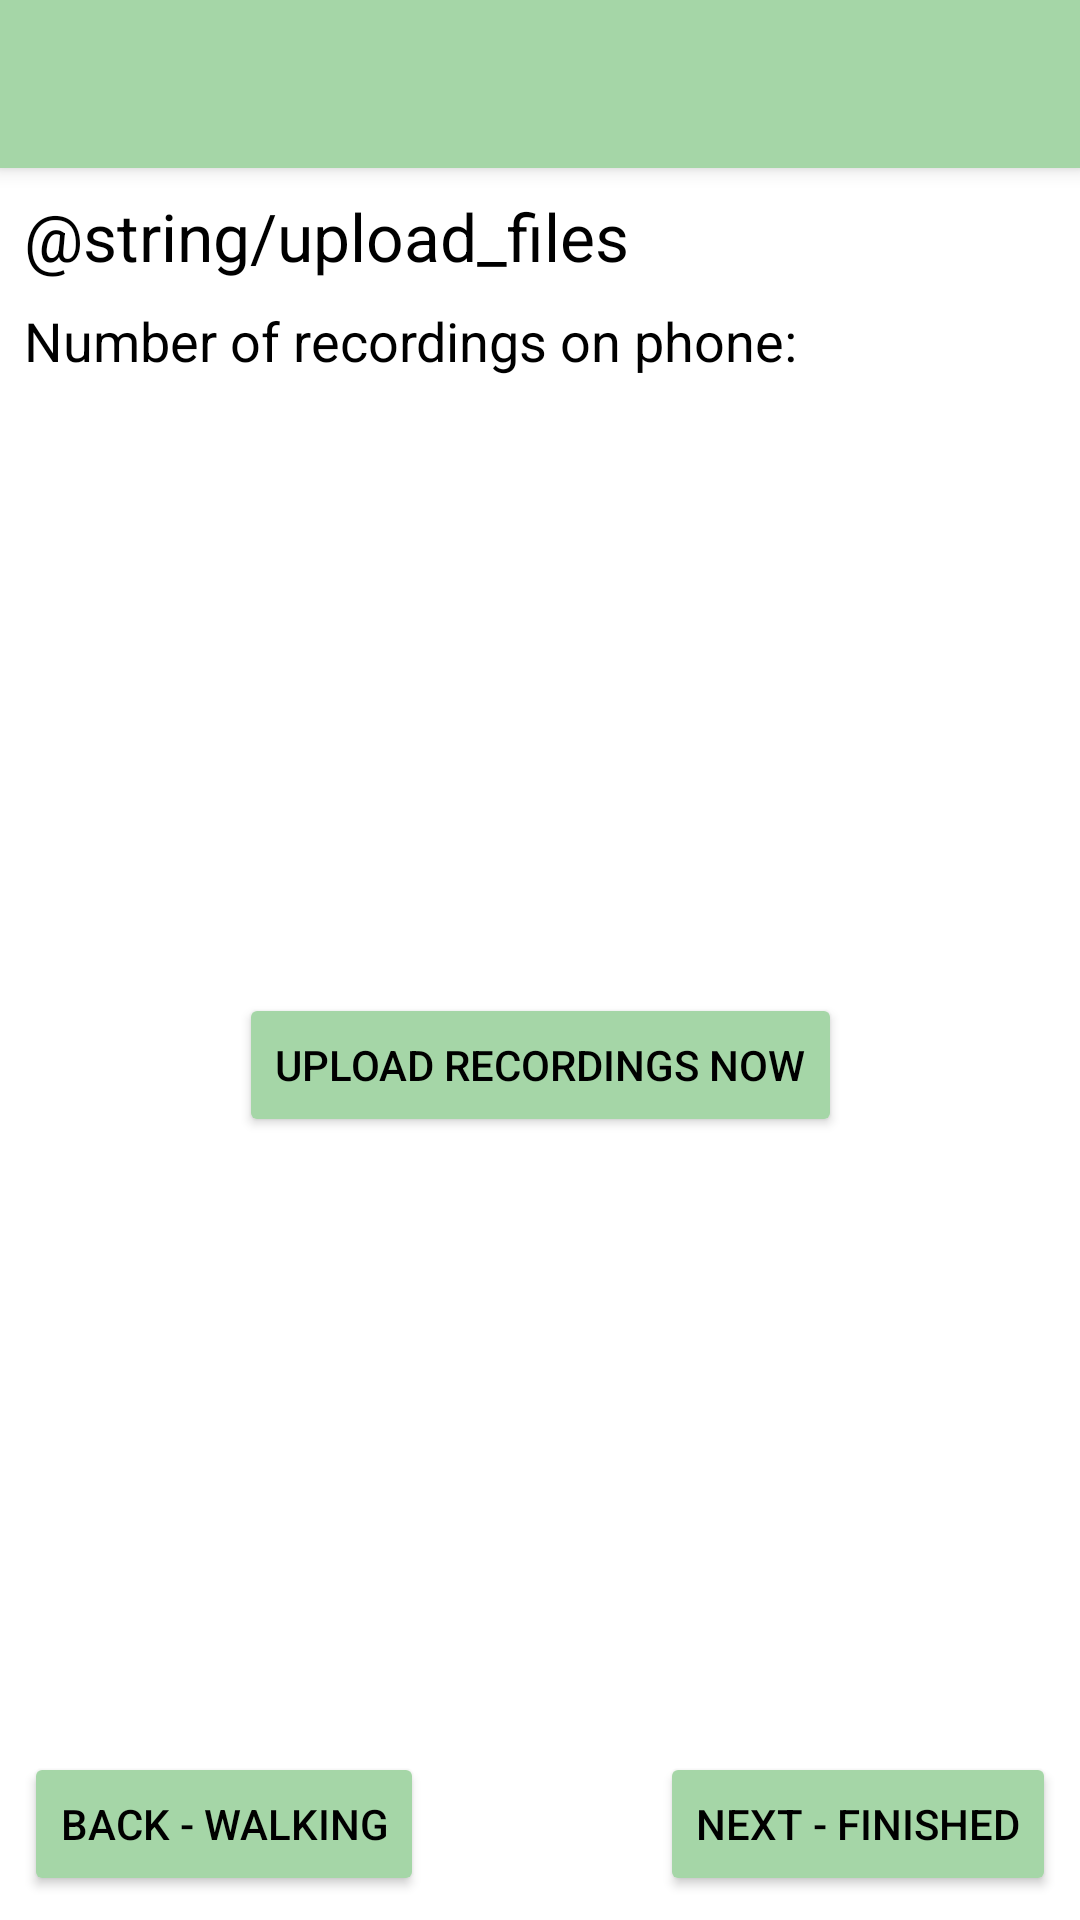

Produce the Android XML layout that renders to this screen, including the resource entries it uses.
<!-- AndroidManifest.xml: application theme AppTheme -->
<!-- res/layout/activity_upload_files.xml -->
<?xml version="1.0" encoding="utf-8"?>
<android.support.constraint.ConstraintLayout xmlns:android="http://schemas.android.com/apk/res/android"
    xmlns:app="http://schemas.android.com/apk/res-auto"
    xmlns:tools="http://schemas.android.com/tools"
    android:layout_width="match_parent"
    android:layout_height="match_parent"
    tools:context="nz.org.cacophony.cacophonometer.UploadFilesActivity">

    <android.support.v7.widget.Toolbar
        android:id="@+id/my_toolbar"
        android:layout_width="match_parent"
        android:layout_height="?attr/actionBarSize"
        android:background="?attr/colorPrimary"
        android:elevation="4dp"
        android:theme="@style/ThemeOverlay.AppCompat.ActionBar"
        app:popupTheme="@style/ThemeOverlay.AppCompat.Light"/>

    <TextView
        android:id="@+id/textView"
        android:layout_width="0dp"
        android:layout_height="wrap_content"
        android:layout_marginStart="8dp"
        android:layout_marginLeft="8dp"
        android:layout_marginTop="8dp"
        android:layout_marginEnd="8dp"
        android:layout_marginRight="8dp"
        android:text="@string/upload_files"
        android:textAppearance="@style/TextAppearance.AppCompat.Large"
        app:layout_constraintEnd_toEndOf="parent"
        app:layout_constraintStart_toStartOf="parent"
        app:layout_constraintTop_toBottomOf="@+id/my_toolbar" />

    <Button
        android:id="@+id/btnUploadFiles"
        style="@style/Widget.AppCompat.Button.Colored"
        android:layout_width="wrap_content"
        android:layout_height="wrap_content"
        android:layout_marginTop="8dp"
        android:layout_marginBottom="8dp"
        android:onClick="uploadFiles"
        android:text="Upload Recordings Now"
        android:textAppearance="@style/TextAppearance.AppCompat.Button"
        app:layout_constraintBottom_toTopOf="@+id/button15"
        app:layout_constraintEnd_toEndOf="@+id/textView"
        app:layout_constraintStart_toStartOf="@+id/textView"
        app:layout_constraintTop_toBottomOf="@+id/tvNumberOfRecordings" />

    <Button
        android:id="@+id/button15"
        style="@style/Widget.AppCompat.Button.Colored"
        android:layout_width="wrap_content"
        android:layout_height="wrap_content"
        android:layout_marginStart="8dp"
        android:layout_marginLeft="8dp"
        android:layout_marginBottom="8dp"
        android:onClick="back"
        android:text="Back - Walking"
        app:layout_constraintBottom_toBottomOf="parent"
        app:layout_constraintStart_toStartOf="parent" />

    <Button
        android:id="@+id/button16"
        style="@style/Widget.AppCompat.Button.Colored"
        android:layout_width="wrap_content"
        android:layout_height="wrap_content"
        android:layout_marginEnd="8dp"
        android:layout_marginRight="8dp"
        android:layout_marginBottom="8dp"
        android:onClick="next"
        android:text="Next - Finished"
        app:layout_constraintBottom_toBottomOf="parent"
        app:layout_constraintEnd_toEndOf="parent" />

    <TextView
        android:id="@+id/tvNumberOfRecordings"
        android:layout_width="wrap_content"
        android:layout_height="wrap_content"
        android:layout_marginStart="8dp"
        android:layout_marginLeft="8dp"
        android:layout_marginTop="8dp"
        android:text="Number of recordings on phone:"
        android:textAppearance="@style/TextAppearance.AppCompat.Medium"
        app:layout_constraintStart_toStartOf="parent"
        app:layout_constraintTop_toBottomOf="@+id/textView" />
</android.support.constraint.ConstraintLayout>
<!-- resources referenced by this layout -->
<resources>
  <style name="AppTheme" parent="Theme.AppCompat.NoActionBar">
          <item name="colorPrimary">@color/colorPrimary</item>
          <item name="colorPrimaryDark">@color/colorPrimaryDark</item>
          <item name="colorAccent">@color/colorAccent</item>
  
          <item name="colorControlNormal">@color/colorControlNormal</item>
          <item name="colorControlActivated">@color/colorControlActivated</item>
          <item name="colorControlHighlight">@color/colorControlHighlight</item>
  
  
          <item name="android:windowBackground">@color/windowBackground</item>
  
  
          <item name="android:textColor">@color/textColor</item>
          <item name="android:textColorPrimary">@color/textColorPrimary</item>
  
          <item name="android:textColorSecondary">@color/textColorSecondary</item>
          <item name="android:colorForeground">@color/colorForeground</item>
          <item name="android:textColorHint">@color/textColorHint</item>
  
  
  
  
          <item name="colorSwitchThumbNormal">@color/colorSwitchThumbNormal</item>
          <item name="colorBackgroundFloating">@color/colorBackgroundFloating</item>
          <item name="colorButtonNormal">@color/colorButtonNormal</item>
          <item name="colorError">@color/colorError</item>
          <item name="textAppearanceListItem">@color/textAppearanceListItem</item>
          <item name="android:textColorTertiary">@color/textColorTertiary</item>
          <item name="android:textAppearance">@color/textAppearance</item>
  
          <item name="android:listDivider">@color/listDivider</item>
  
  
  
  
      </style>
  <color name="colorPrimary">#A5D6A7</color>
  <color name="colorPrimaryDark">#000000</color>
  <color name="colorAccent">#A5D6A7</color>
  <color name="colorControlNormal">#000000</color>
  <color name="colorControlActivated">#558B2F</color>
  <color name="colorControlHighlight">#A5D6A7</color>
  <color name="windowBackground">#FFFFFF</color>
  <color name="textColor">#000000</color>
  <color name="textColorPrimary">#000000</color>
  <color name="textColorSecondary">#000000</color>
  <color name="colorForeground">#000000</color>
  <color name="textColorHint">#000000</color>
  <color name="colorSwitchThumbNormal">#D50000</color>
  <color name="colorBackgroundFloating">#FFFFFF</color>
  <color name="colorButtonNormal">#DCEDC8</color>
  <color name="colorError">#00B8D4</color>
  <color name="textAppearanceListItem">#AEEA00</color>
  <color name="textColorTertiary">#AEEA00</color>
  <color name="textAppearance">#AEEA00</color>
  <color name="listDivider">#A5D6A7</color>
</resources>
